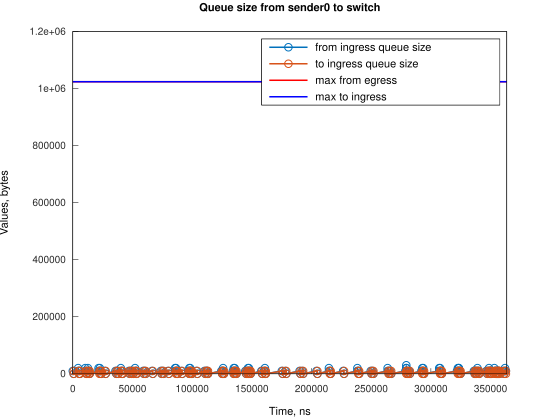

Values plotted in this chart, from the file beside it:
Time, from_ingress_queue_size, to_ingress_queue_size
0, 10000, nan
745.1, 0, 10000
751.1, 0, 0
4474, 10000, 0
4474, 20000, 0
5219, 10000, 0
5964, 0, 10000
5966, 0, 0
10433, 10000, 0
10434, 20000, 0
11178, 10000, 0
11923, 0, 0
12667, 10000, 0
12668, 20000, 0
13412, 10000, 10000
13413, 10000, 0
14157, 0, 10000
14161, 0, 0
21609, 10000, 0
21610, 20000, 0
22354, 10000, 10000
22355, 10000, 0
22632, 20000, 0
23099, 10000, 0
23844, 0, 0
26828, 10000, 0
27573, 0, 10000
27574, 0, 0
35764, 10000, 0
36509, 0, 10000
36515, 0, 0
37258, 10000, 0
38003, 0, 0
40239, 10000, 0
40240, 20000, 0
40984, 10000, 0
41729, 0, 10000
41733, 0, 0
46941, 10000, 0
47686, 0, 0
48434, 10000, 0
49179, 0, 10000
49181, 0, 0
49924, 10000, 0
50669, 0, 0
52160, 10000, 0
52161, 20000, 0
52905, 10000, 0
53650, 0, 10000
53656, 0, 0
58862, 10000, 0
59607, 0, 0
60355, 10000, 0
61100, 0, 10000
61102, 0, 0
66314, 10000, 0
67059, 0, 10000
67062, 0, 0
73763, 10000, 0
74508, 0, 10000
... 198 more rows
